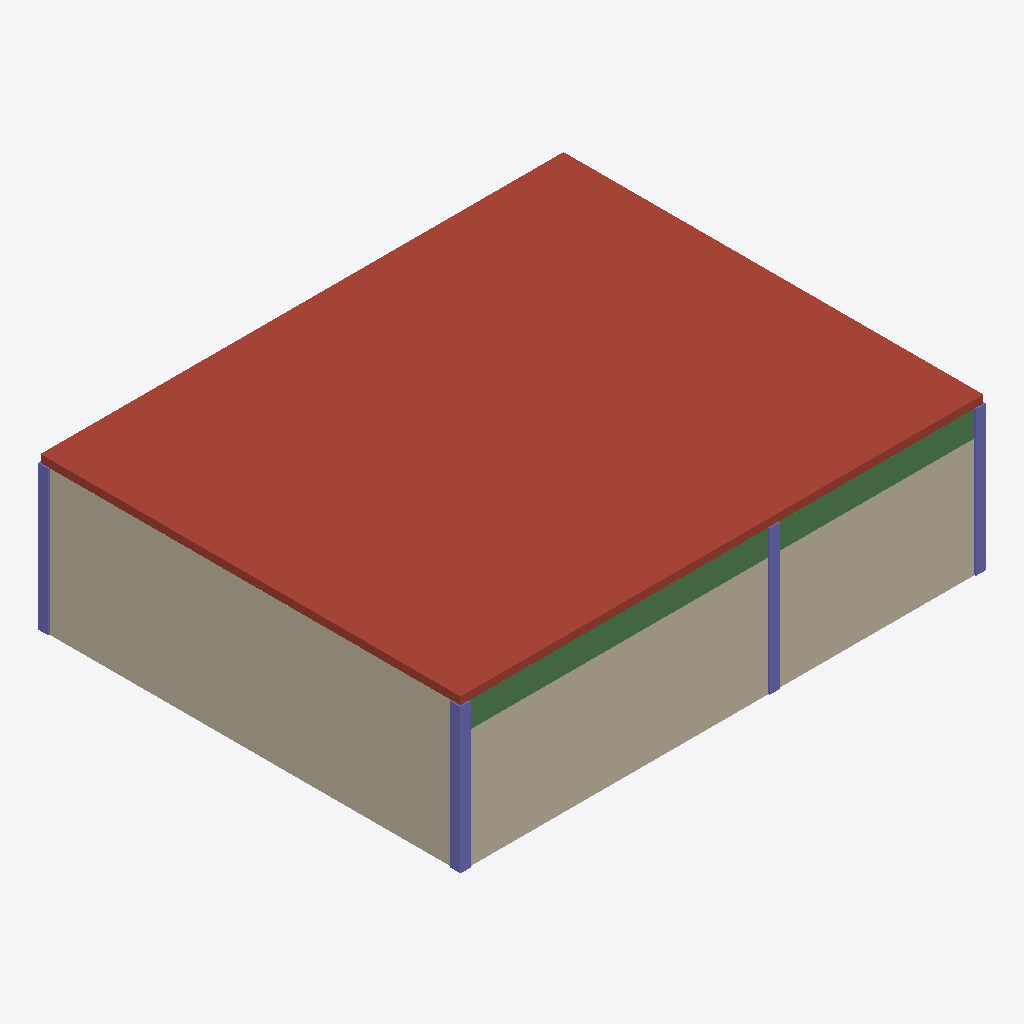
Isometric view of an IFC building model (IFC-SPF (STEP), schema IFC4, length unit millimetre), seen from the south-west, elements coloured by IFC class: 4 columns (violet), 2 walls (beige), 1 roof (red-brown), 1 beam (green).
Extent 10.2 m × 8.2 m × 3.0 m (x, y, z). Storeys (2): Pavimento tipo at 0.00 m; Cobertura at 2.95 m. Elements (29): 7 IfcWall, 6 IfcColumn, 5 IfcSanitaryTerminal, 4 IfcBeam, 3 IfcElectricAppliance, 2 IfcFurniture, 1 IfcAudioVisualAppliance, 1 IfcSlab.

HEADER;
FILE_DESCRIPTION(('ViewDefinition [ReferenceView]'),'2;1');
FILE_NAME('exemplo-apartamento.ifc','2026-01-01T00:00:00',(''),(''),'SmartEasyBIM - gerador de exemplo','','');
FILE_SCHEMA(('IFC4'));
ENDSEC;
DATA;
#16=IFCPROJECT('3APT000000000000000001',$,'Apartamento exemplo',$,$,$,$,(#12),#8);
#20=IFCSITE('3APT000000000000000002',$,'Terreno',$,$,#19,$,$,.ELEMENT.,(-23,33,1,500000),(-46,38,2,0),760000.0,$,$);
#24=IFCBUILDING('3APT000000000000000003',$,'Residencial Exemplo',$,$,#23,$,$,.ELEMENT.,$,$,$);
#28=IFCBUILDINGSTOREY('3APT000000000000000004',$,'Pavimento tipo',$,$,#27,$,$,.ELEMENT.,0.0);
#32=IFCBUILDINGSTOREY('3APT000000000000000005',$,'Cobertura',$,$,#31,$,$,.ELEMENT.,2950.0);
#115=IFCSLAB('3APT00000000000000000G',$,'Laje de cobertura',$,$,#112,#114,$,.ROOF.);
#45=IFCWALL('3APT000000000000000009',$,'Parede externa sul',$,$,#42,#44,$,.STANDARD.);
#65=IFCWALL('3APT00000000000000000B',$,'Parede externa oeste',$,$,#62,#64,$,.STANDARD.);
#185=IFCBEAM('3APT00000000000000000N',$,'Viga V1',$,$,#182,#184,$,.BEAM.);
#125=IFCCOLUMN('3APT00000000000000000H',$,'Pilar P1',$,$,#122,#124,$,.COLUMN.);
#155=IFCCOLUMN('3APT00000000000000000K',$,'Pilar P4',$,$,#152,#154,$,.COLUMN.);
#145=IFCCOLUMN('3APT00000000000000000J',$,'Pilar P3',$,$,#142,#144,$,.COLUMN.);
#135=IFCCOLUMN('3APT00000000000000000I',$,'Pilar P2',$,$,#132,#134,$,.COLUMN.);
ENDSEC;
